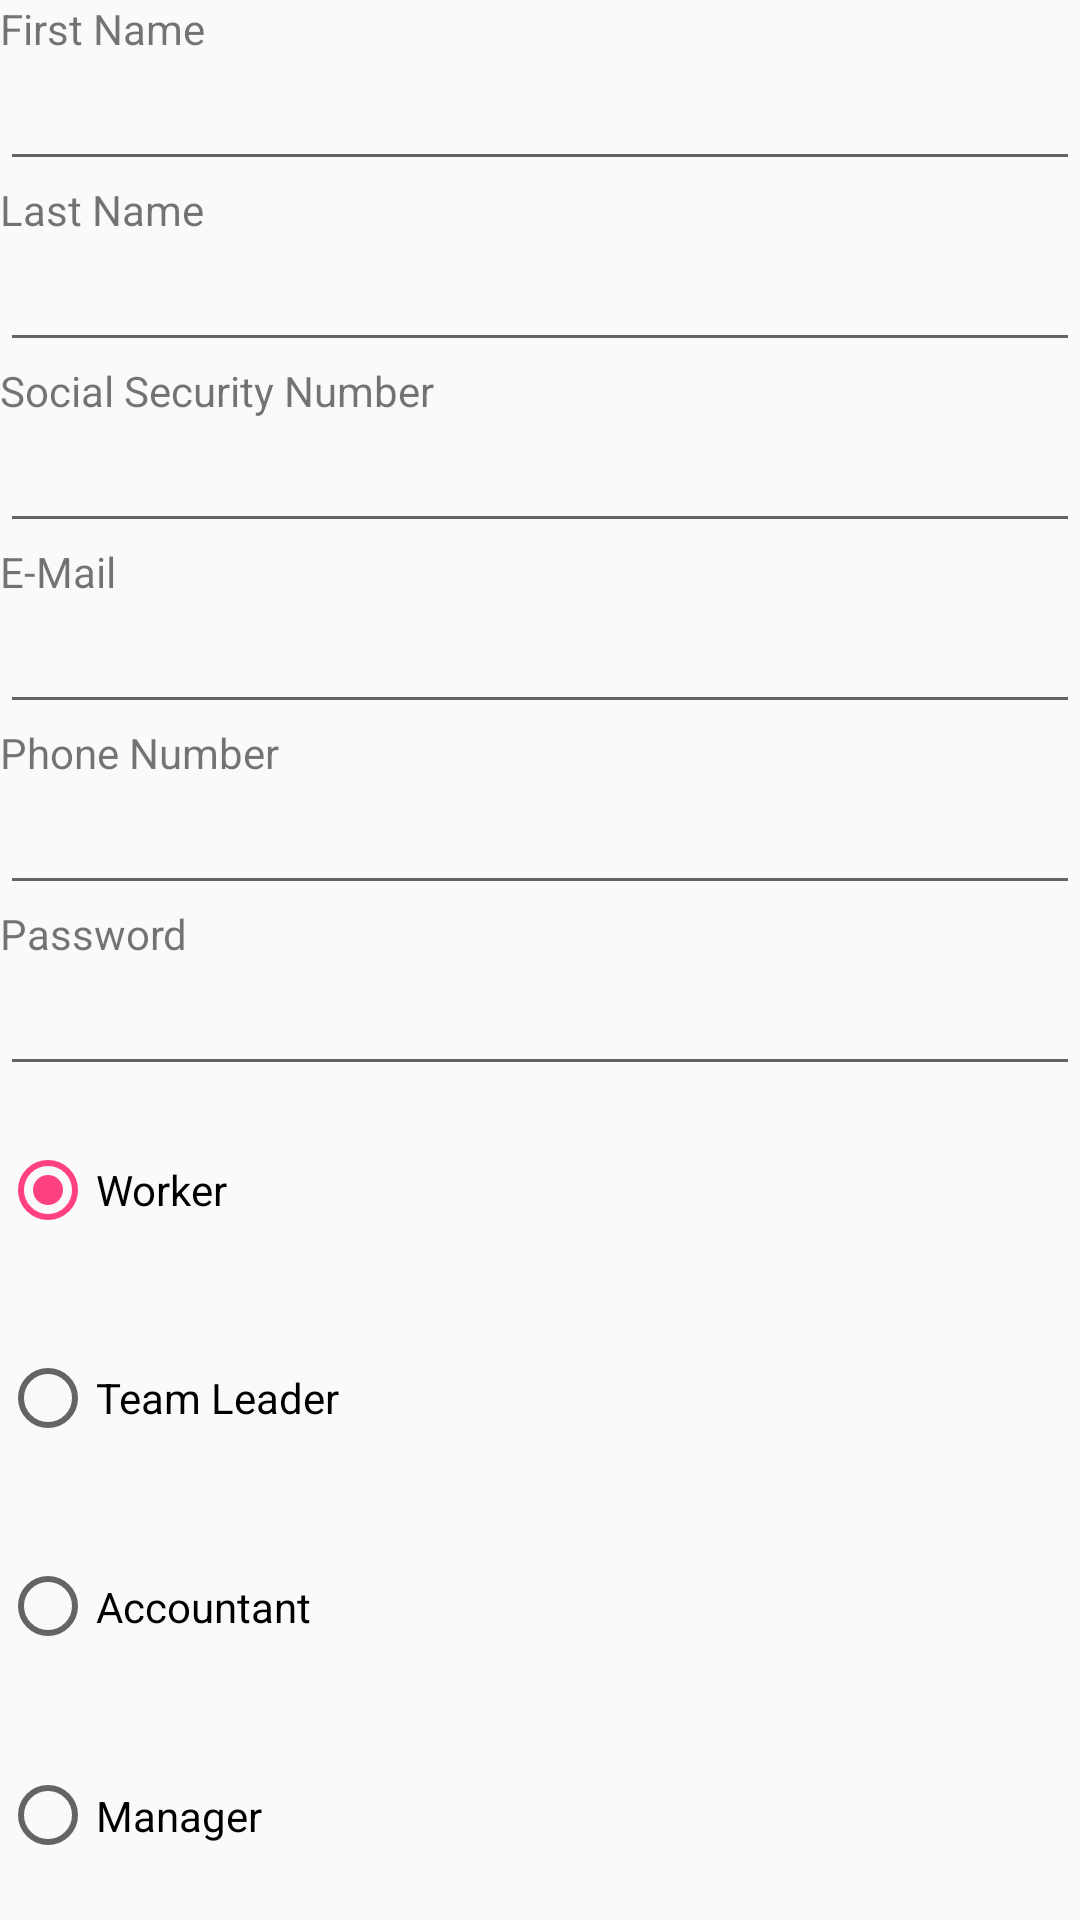

The Android layout XML behind this screen, and the referenced resources:
<!-- AndroidManifest.xml: application theme AppTheme -->
<!-- res/layout/activity_employee_add.xml -->
<?xml version="1.0" encoding="utf-8"?>
<LinearLayout xmlns:android="http://schemas.android.com/apk/res/android"
    android:layout_width="match_parent"
    android:layout_height="wrap_content"
    android:orientation="vertical">

    <TextView
        android:id="@+id/firstNameLabel"
        android:layout_width="match_parent"
        android:layout_height="wrap_content"
        android:text="First Name" />

    <EditText
        android:id="@+id/firstNameText"
        android:layout_width="match_parent"
        android:layout_height="wrap_content"
        android:ems="10"
        android:inputType="textPersonName" />

    <TextView
        android:id="@+id/lastNameLabel"
        android:layout_width="match_parent"
        android:layout_height="wrap_content"
        android:text="Last Name" />

    <EditText
        android:id="@+id/lastNameText"
        android:layout_width="match_parent"
        android:layout_height="wrap_content"
        android:ems="10"
        android:inputType="textPersonName" />

    <TextView
        android:id="@+id/socialSecurityLabel"
        android:layout_width="match_parent"
        android:layout_height="wrap_content"
        android:text="Social Security Number" />

    <EditText
        android:id="@+id/socialText"
        android:layout_width="match_parent"
        android:layout_height="wrap_content"
        android:ems="10"
        android:inputType="textPersonName" />

    <TextView
        android:id="@+id/emailLabel"
        android:layout_width="match_parent"
        android:layout_height="wrap_content"
        android:text="E-Mail" />

    <EditText
        android:id="@+id/emailText"
        android:layout_width="match_parent"
        android:layout_height="wrap_content"
        android:ems="10"
        android:inputType="textPersonName" />

    <TextView
        android:id="@+id/phoneLabel"
        android:layout_width="match_parent"
        android:layout_height="wrap_content"
        android:text="Phone Number" />

    <EditText
        android:id="@+id/phoneText"
        android:layout_width="match_parent"
        android:layout_height="wrap_content"
        android:ems="10"
        android:inputType="textPersonName" />

    <TextView
        android:id="@+id/textView7"
        android:layout_width="match_parent"
        android:layout_height="wrap_content"
        android:text="Password" />

    <EditText
        android:id="@+id/passwordText"
        android:layout_width="match_parent"
        android:layout_height="wrap_content"
        android:ems="10"
        android:inputType="textPersonName" />

    <RadioGroup
        android:id="@+id/positionGroup"
        android:layout_width="match_parent"
        android:layout_height="match_parent"
        android:checkedButton="@+id/workerRadio">

        <RadioButton
            android:id="@+id/workerRadio"
            android:layout_width="match_parent"
            android:layout_height="wrap_content"
            android:layout_weight="1"
            android:text="Worker" />

        <RadioButton
            android:id="@+id/teamLeaderRadio"
            android:layout_width="match_parent"
            android:layout_height="wrap_content"
            android:layout_weight="1"
            android:text="Team Leader" />

        <RadioButton
            android:id="@+id/accountantRadio"
            android:layout_width="match_parent"
            android:layout_height="wrap_content"
            android:layout_weight="1"
            android:text="Accountant" />

        <RadioButton
            android:id="@+id/managerRadio"
            android:layout_width="match_parent"
            android:layout_height="wrap_content"
            android:layout_weight="1"
            android:text="Manager" />
    </RadioGroup>

    <Button
        android:id="@+id/addButton"
        android:layout_width="match_parent"
        android:layout_height="wrap_content"
        android:text="Add Employee" />
</LinearLayout>
<!-- resources referenced by this layout -->
<resources>
  <style name="AppTheme" parent="Theme.AppCompat.Light.DarkActionBar">
          
          <item name="colorPrimary">@color/colorPrimary</item>
          <item name="colorPrimaryDark">@color/colorPrimaryDark</item>
          <item name="colorAccent">@color/colorAccent</item>
      </style>
  <color name="colorPrimary">#3f51b5</color>
  <color name="colorPrimaryDark">#303f9f</color>
  <color name="colorAccent">#FF4081</color>
</resources>
